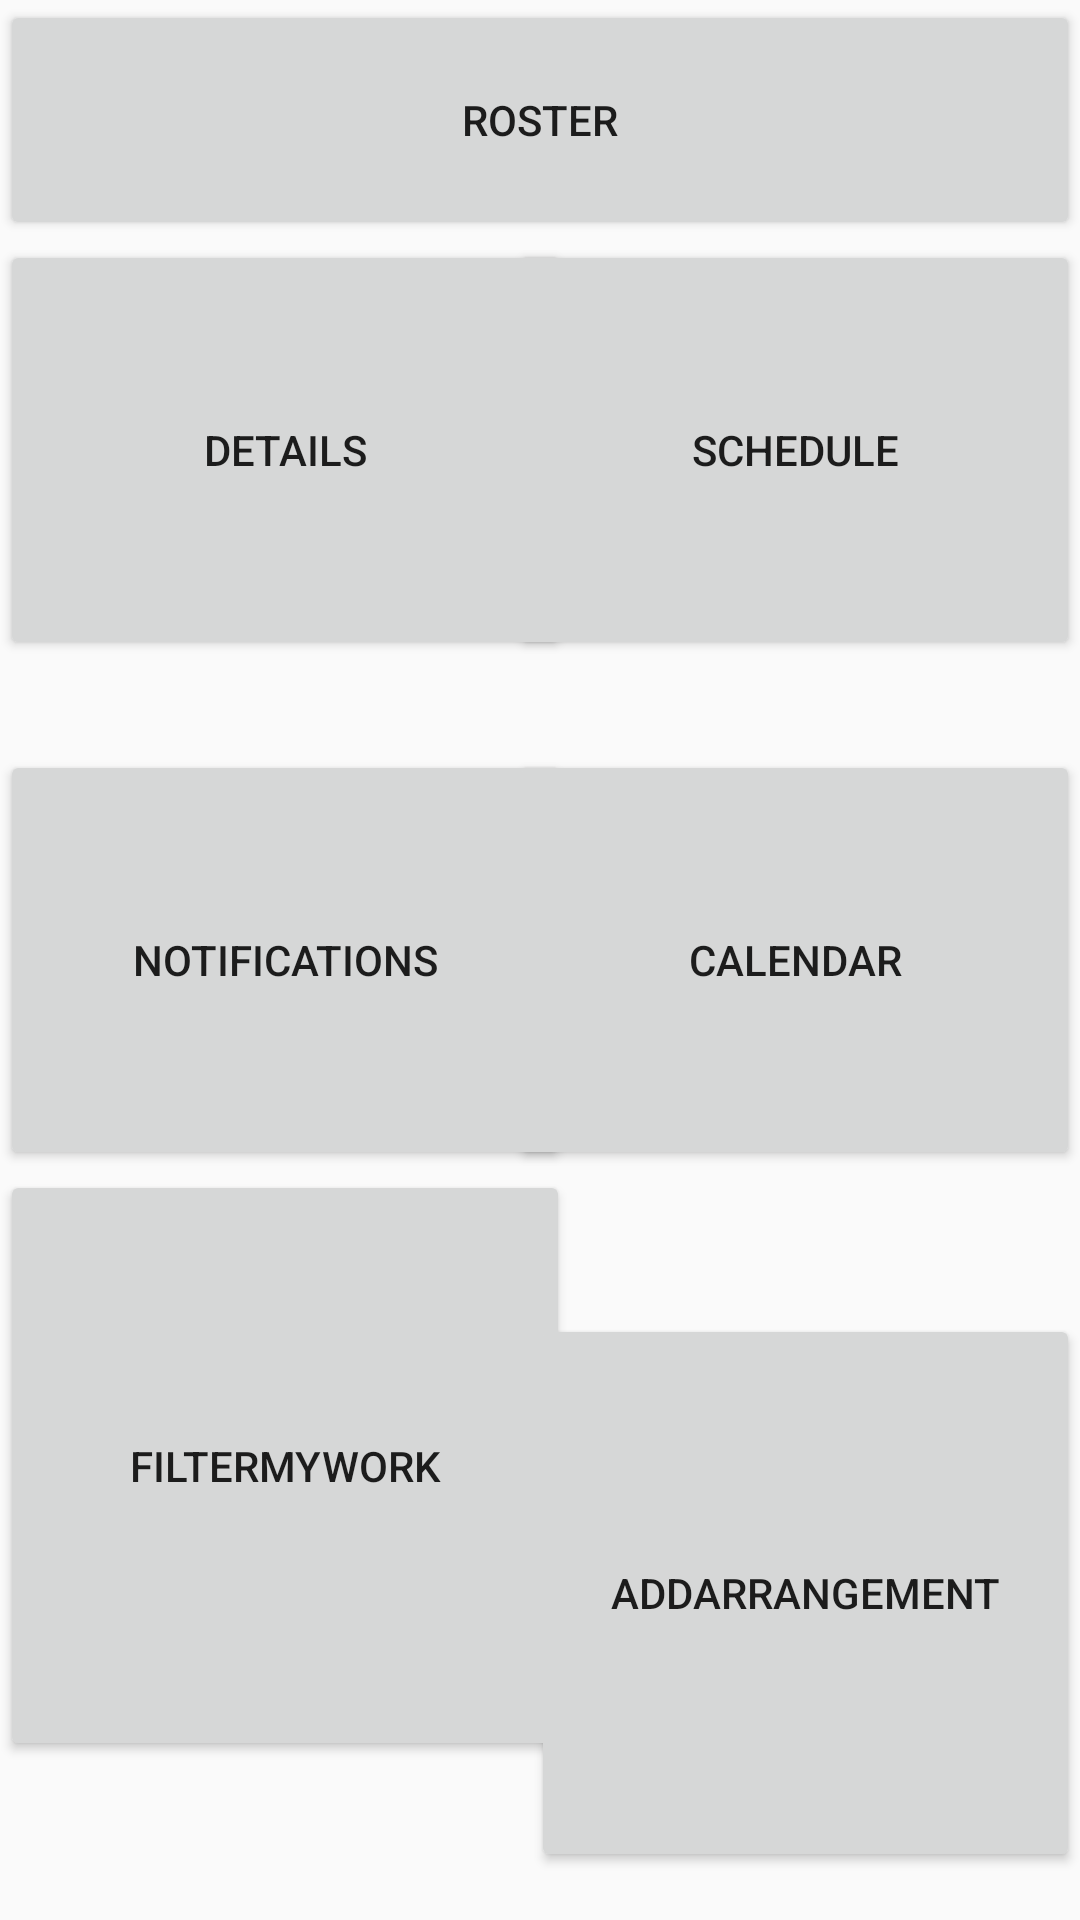

Reconstruct the res/layout file that produces this screen, plus the resources it refers to.
<!-- AndroidManifest.xml: application theme AppTheme -->
<!-- res/layout/activity_the_menu.xml -->
<?xml version="1.0" encoding="utf-8"?>
<RelativeLayout xmlns:android="http://schemas.android.com/apk/res/android"
    xmlns:app="http://schemas.android.com/apk/res-auto"
    xmlns:tools="http://schemas.android.com/tools"
    android:id="@+id/relativeLayout"
    android:layout_width="match_parent"
    android:layout_height="match_parent"
    android:layout_alignParentLeft="true"
    android:layout_alignParentStart="true">


    <Button
        android:id="@+id/roster"
        android:layout_width="match_parent"
        android:layout_height="80dp"
        android:clickable="true"
        android:text="ROSTER" />

    <Button
        android:id="@+id/details"
        android:layout_width="190dp"
        android:layout_height="140dp"
        android:layout_marginTop="80dp"
        android:clickable="true"
        android:text="DETAILS" />

    <Button
        android:id="@+id/schedule"
        android:layout_width="190dp"
        android:layout_height="140dp"
        android:layout_alignParentEnd="true"
        android:layout_below="@+id/roster"
        android:clickable="true"
        android:text="SCHEDULE" />

    <Button
        android:id="@+id/notifications"
        android:layout_width="190dp"
        android:layout_height="140dp"
        android:layout_alignParentStart="true"
        android:layout_centerVertical="true"
        android:clickable="true"
        android:text="NOTIFICATIONS" />

    <Button
        android:id="@+id/Calendar"
        android:layout_width="190dp"
        android:layout_height="140dp"
        android:layout_alignParentEnd="true"
        android:layout_centerVertical="true"
        android:clickable="true"
        android:text="CALENDAR" />

    <Button
        android:id="@+id/btFilterMyWork"
        android:layout_width="190dp"
        android:layout_height="197dp"
        android:layout_alignParentStart="true"
        android:layout_below="@+id/notifications"
        android:clickable="true"
        android:text="FilterMyWork" />

    <Button
        android:id="@+id/btmanager_add_arrangement"
        android:layout_width="183dp"
        android:layout_height="186dp"
        android:layout_alignParentBottom="true"
        android:layout_alignParentEnd="true"
        android:layout_marginBottom="16dp"
        android:layout_marginEnd="0dp"
        android:text="addarrangement" />

</RelativeLayout>
<!-- resources referenced by this layout -->
<resources>
  <style name="AppTheme" parent="Theme.AppCompat.Light.NoActionBar">
          
          
          <item name="colorPrimary">@color/colorPrimary</item>
          <item name="colorPrimaryDark">@color/colorPrimaryDark</item>
          <item name="colorAccent">@color/colorAccent</item>
      </style>
  <!-- not gathered from this repository: default colours our renderer supplied (Android Studio template values) -->
  <color name="colorPrimary">#FF6200EE</color>
  <color name="colorPrimaryDark">#FF3700B3</color>
  <color name="colorAccent">#FF03DAC5</color>
</resources>
